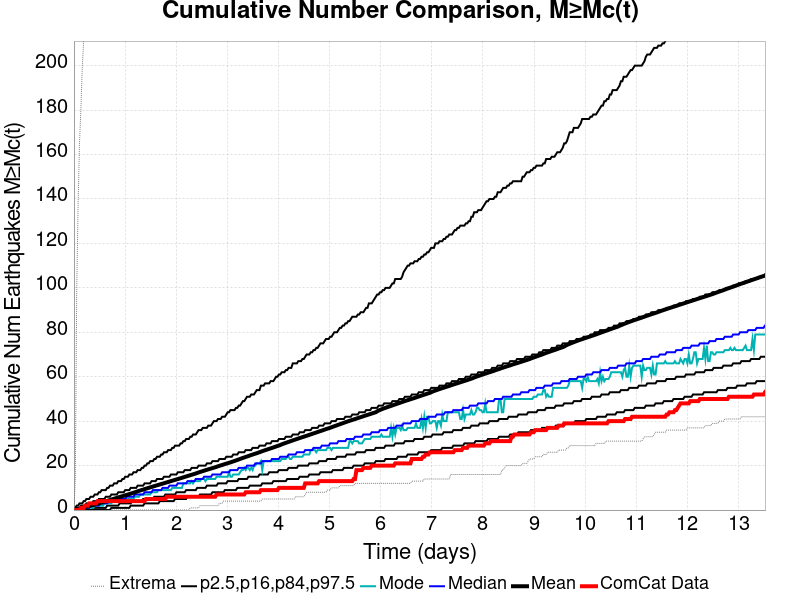

The file beside this chart, header and first rows:
Time (days), ComCat Data, Simulation Mean, Simulation Median, Simulation Mode, Simulation Minimum, Simulation Maximum, 2.5 %-ile, 16 %-ile, 84 %-ile, 97.5 %-ile
0.0, 0.0, 0.0, 0.0, 0.0, 0.0, 0.0, 0.0, 0.0, 0.0, 0.0
0.02709, 0.0, 0.1421, 0.0, 0.0, 0.0, 14.0, 0.0, 0.0, 0.0, 1.0
0.05418, 0.0, 0.3165, 0.0, 0.0, 0.0, 98.0, 0.0, 0.0, 1.0, 2.0
0.08127, 0.0, 0.481, 0.0, 0.0, 0.0, 137.0, 0.0, 0.0, 1.0, 2.0
0.1084, 0.0, 0.6394, 0.0, 0.0, 0.0, 165.0, 0.0, 0.0, 1.0, 3.0
0.1354, 1.0, 0.8078, 1.0, 0.0, 0.0, 180.0, 0.0, 0.0, 2.0, 3.0
0.1625, 1.0, 0.9734, 1.0, 0.0, 0.0, 199.0, 0.0, 0.0, 2.0, 3.0
0.1896, 1.0, 1.127, 1.0, 0.0, 0.0, 211.0, 0.0, 0.0, 2.0, 4.0
0.2167, 2.0, 1.298, 1.0, 1.0, 0.0, 222.0, 0.0, 0.0, 2.0, 4.0
0.2438, 2.0, 1.469, 1.0, 1.0, 0.0, 232.0, 0.0, 0.0, 3.0, 5.0
0.2709, 2.0, 1.632, 1.0, 1.0, 0.0, 237.0, 0.0, 0.0, 3.0, 5.0
0.298, 3.0, 1.805, 1.0, 1.0, 0.0, 245.0, 0.0, 0.0, 3.0, 5.0
0.3251, 3.0, 1.971, 2.0, 1.0, 0.0, 250.0, 0.0, 0.0, 3.0, 6.0
0.3522, 3.0, 2.138, 2.0, 1.0, 0.0, 254.0, 0.0, 0.0, 3.0, 6.0
0.3792, 3.0, 2.305, 2.0, 1.0, 0.0, 262.0, 0.0, 1.0, 4.0, 6.0
0.4063, 3.0, 2.482, 2.0, 2.0, 0.0, 270.0, 0.0, 1.0, 4.0, 7.0
0.4334, 3.0, 2.655, 2.0, 2.0, 0.0, 273.0, 0.0, 1.0, 4.0, 7.0
0.4605, 4.0, 2.841, 2.0, 2.0, 0.0, 277.0, 0.0, 1.0, 4.0, 7.0
0.4876, 4.0, 3.023, 2.0, 2.0, 0.0, 280.0, 0.0, 1.0, 5.0, 8.0
0.5147, 4.0, 3.2, 3.0, 2.0, 0.0, 284.0, 0.0, 1.0, 5.0, 8.0
0.5418, 4.0, 3.375, 3.0, 2.0, 0.0, 287.0, 0.0, 1.0, 5.0, 9.0
0.5689, 4.0, 3.586, 3.0, 2.0, 0.0, 292.0, 0.0, 1.0, 5.0, 9.0
0.596, 4.0, 3.778, 3.0, 3.0, 0.0, 312.0, 0.0, 1.0, 5.0, 9.0
0.623, 4.0, 3.967, 3.0, 3.0, 0.0, 401.0, 0.0, 1.0, 6.0, 9.0
0.6501, 4.0, 4.144, 3.0, 3.0, 0.0, 459.0, 0.0, 2.0, 6.0, 10.0
0.6772, 4.0, 4.327, 4.0, 3.0, 0.0, 497.0, 0.0, 2.0, 6.0, 10.0
0.7043, 4.0, 4.512, 4.0, 3.0, 0.0, 547.0, 0.0, 2.0, 6.0, 11.0
0.7314, 4.0, 4.723, 4.0, 3.0, 0.0, 578.0, 1.0, 2.0, 7.0, 11.0
0.7585, 4.0, 4.912, 4.0, 4.0, 0.0, 599.0, 1.0, 2.0, 7.0, 11.0
0.7856, 4.0, 5.106, 4.0, 4.0, 0.0, 621.0, 1.0, 2.0, 7.0, 12.0
0.8127, 4.0, 5.288, 4.0, 4.0, 0.0, 645.0, 1.0, 2.0, 7.0, 12.0
0.8397, 4.0, 5.5, 4.0, 4.0, 0.0, 666.0, 1.0, 2.0, 7.0, 12.0
0.8668, 4.0, 5.702, 5.0, 4.0, 0.0, 681.0, 1.0, 2.0, 8.0, 13.0
0.8939, 4.0, 5.892, 5.0, 4.0, 0.0, 697.0, 1.0, 3.0, 8.0, 13.0
0.921, 4.0, 6.079, 5.0, 4.0, 0.0, 716.0, 1.0, 3.0, 8.0, 13.0
0.9481, 4.0, 6.256, 5.0, 4.0, 0.0, 738.0, 1.0, 3.0, 8.0, 14.0
0.9752, 4.0, 6.442, 5.0, 4.0, 0.0, 749.0, 1.0, 3.0, 8.0, 14.0
1.002, 4.0, 6.622, 5.0, 4.0, 0.0, 777.0, 1.0, 3.0, 9.0, 15.0
1.029, 4.0, 6.808, 6.0, 5.0, 0.0, 799.0, 1.0, 3.0, 9.0, 15.0
1.056, 4.0, 6.987, 6.0, 5.0, 0.0, 814.0, 1.0, 3.0, 9.0, 15.0
1.084, 4.0, 7.182, 6.0, 5.0, 0.0, 834.0, 1.0, 3.0, 9.0, 16.0
1.111, 4.0, 7.373, 6.0, 5.0, 0.0, 845.0, 2.0, 3.0, 10.0, 16.0
1.138, 4.0, 7.588, 6.0, 5.0, 0.0, 855.0, 2.0, 4.0, 10.0, 16.0
1.165, 4.0, 7.792, 6.0, 5.0, 0.0, 869.0, 2.0, 4.0, 10.0, 17.0
1.192, 4.0, 7.993, 7.0, 6.0, 0.0, 882.0, 2.0, 4.0, 10.0, 17.0
1.219, 4.0, 8.201, 7.0, 6.0, 0.0, 889.0, 2.0, 4.0, 10.0, 17.0
1.246, 4.0, 8.429, 7.0, 6.0, 0.0, 899.0, 2.0, 4.0, 11.0, 18.0
1.273, 4.0, 8.635, 7.0, 6.0, 0.0, 905.0, 2.0, 4.0, 11.0, 18.0
1.3, 4.0, 8.827, 7.0, 7.0, 0.0, 908.0, 2.0, 4.0, 11.0, 18.0
1.327, 4.0, 9.019, 7.0, 7.0, 0.0, 913.0, 2.0, 4.0, 11.0, 19.0
1.354, 4.0, 9.206, 7.0, 7.0, 0.0, 922.0, 2.0, 5.0, 11.0, 19.0
1.382, 4.0, 9.409, 8.0, 7.0, 0.0, 929.0, 3.0, 5.0, 12.0, 20.0
1.409, 5.0, 9.613, 8.0, 7.0, 0.0, 938.0, 3.0, 5.0, 12.0, 20.0
1.436, 5.0, 9.812, 8.0, 7.0, 0.0, 947.0, 3.0, 5.0, 12.0, 21.0
1.463, 5.0, 10, 8.0, 7.0, 0.0, 970.0, 3.0, 5.0, 12.0, 21.0
1.49, 5.0, 10.2, 8.0, 7.0, 0.0, 990.0, 3.0, 5.0, 12.0, 22.0
1.517, 5.0, 10.39, 8.0, 8.0, 0.0, 1012, 3.0, 5.0, 13.0, 22.0
1.544, 5.0, 10.58, 9.0, 8.0, 0.0, 1028, 3.0, 5.0, 13.0, 22.0
1.571, 5.0, 10.77, 9.0, 8.0, 0.0, 1056, 3.0, 6.0, 13.0, 23.0
1.598, 5.0, 10.96, 9.0, 8.0, 0.0, 1072, 3.0, 6.0, 13.0, 23.0
... 440 more rows
